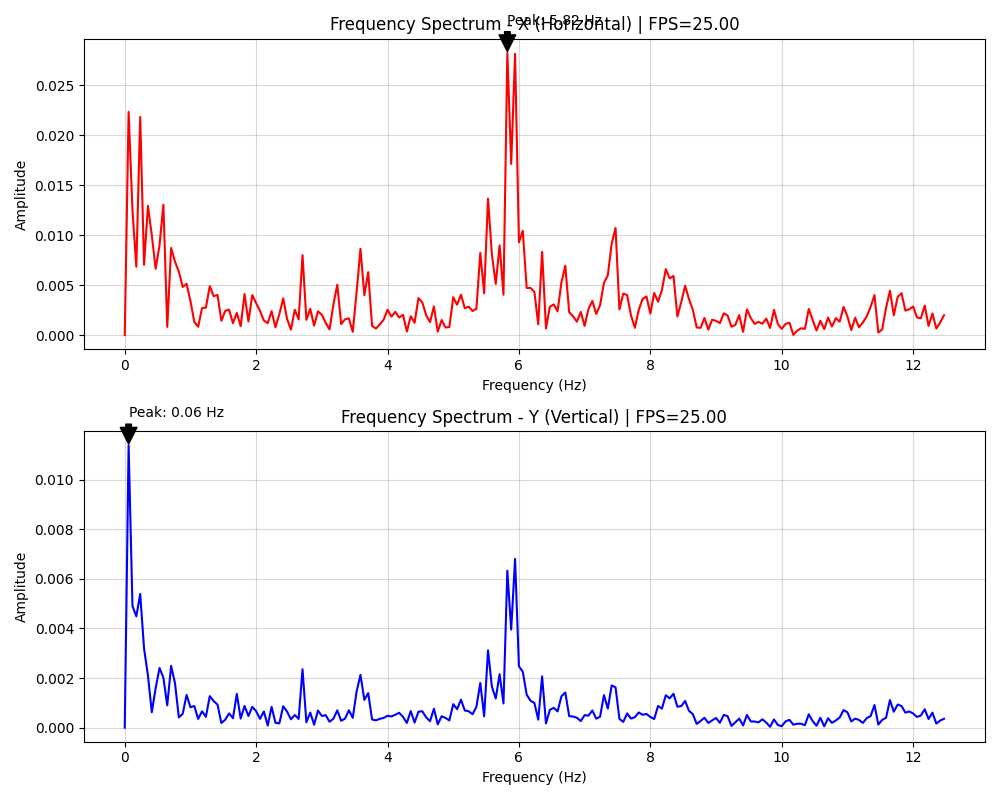

The data file committed next to this chart (first rows):
frequency, amplitude_x, amplitude_y
0.000000, 0.000000, 0.000000
0.05882, 0.02235, 0.01138
0.1176, 0.01248, 0.004903
0.1765, 0.006844, 0.004487
0.2353, 0.02184, 0.005391
0.2941, 0.007038, 0.003188
0.3529, 0.01295, 0.002108
0.4118, 0.01, 0.000620
0.4706, 0.006635, 0.001593
0.5294, 0.009010, 0.002405
0.5882, 0.01305, 0.002012
0.6471, 0.000826, 0.000896
0.7059, 0.008720, 0.002491
0.7647, 0.007354, 0.001794
0.8235, 0.006361, 0.000411
0.8824, 0.004823, 0.000560
0.9412, 0.005135, 0.001317
1, 0.003407, 0.000820
1.059, 0.001330, 0.000872
1.118, 0.000833, 0.000350
1.176, 0.002701, 0.000657
1.235, 0.002755, 0.000433
1.294, 0.004902, 0.001270
1.353, 0.003908, 0.001071
1.412, 0.004018, 0.000931
1.471, 0.001430, 0.000184
1.529, 0.002423, 0.000319
1.588, 0.002559, 0.000572
1.647, 0.001196, 0.000379
1.706, 0.002225, 0.001360
1.765, 0.000891, 0.000365
1.824, 0.004110, 0.000874
1.882, 0.001354, 0.000470
1.941, 0.004007, 0.000837
2, 0.003205, 0.000662
2.059, 0.002417, 0.000352
2.118, 0.001469, 0.000652
2.176, 0.001197, 0.000083
2.235, 0.002396, 0.000839
2.294, 0.000776, 0.000195
2.353, 0.002082, 0.000170
2.412, 0.003674, 0.000862
2.471, 0.001630, 0.000647
2.529, 0.000542, 0.000334
2.588, 0.002537, 0.000509
2.647, 0.001572, 0.000351
2.706, 0.008011, 0.002354
2.765, 0.001526, 0.000214
2.824, 0.002640, 0.000606
2.882, 0.000953, 0.000119
2.941, 0.002379, 0.000690
3, 0.002028, 0.000470
3.059, 0.001235, 0.000502
3.118, 0.000570, 0.000236
3.176, 0.003108, 0.000360
3.235, 0.005045, 0.000695
3.294, 0.001107, 0.000275
3.353, 0.001586, 0.000361
3.412, 0.001671, 0.000699
3.471, 0.000325, 0.000394
... 153 more rows
